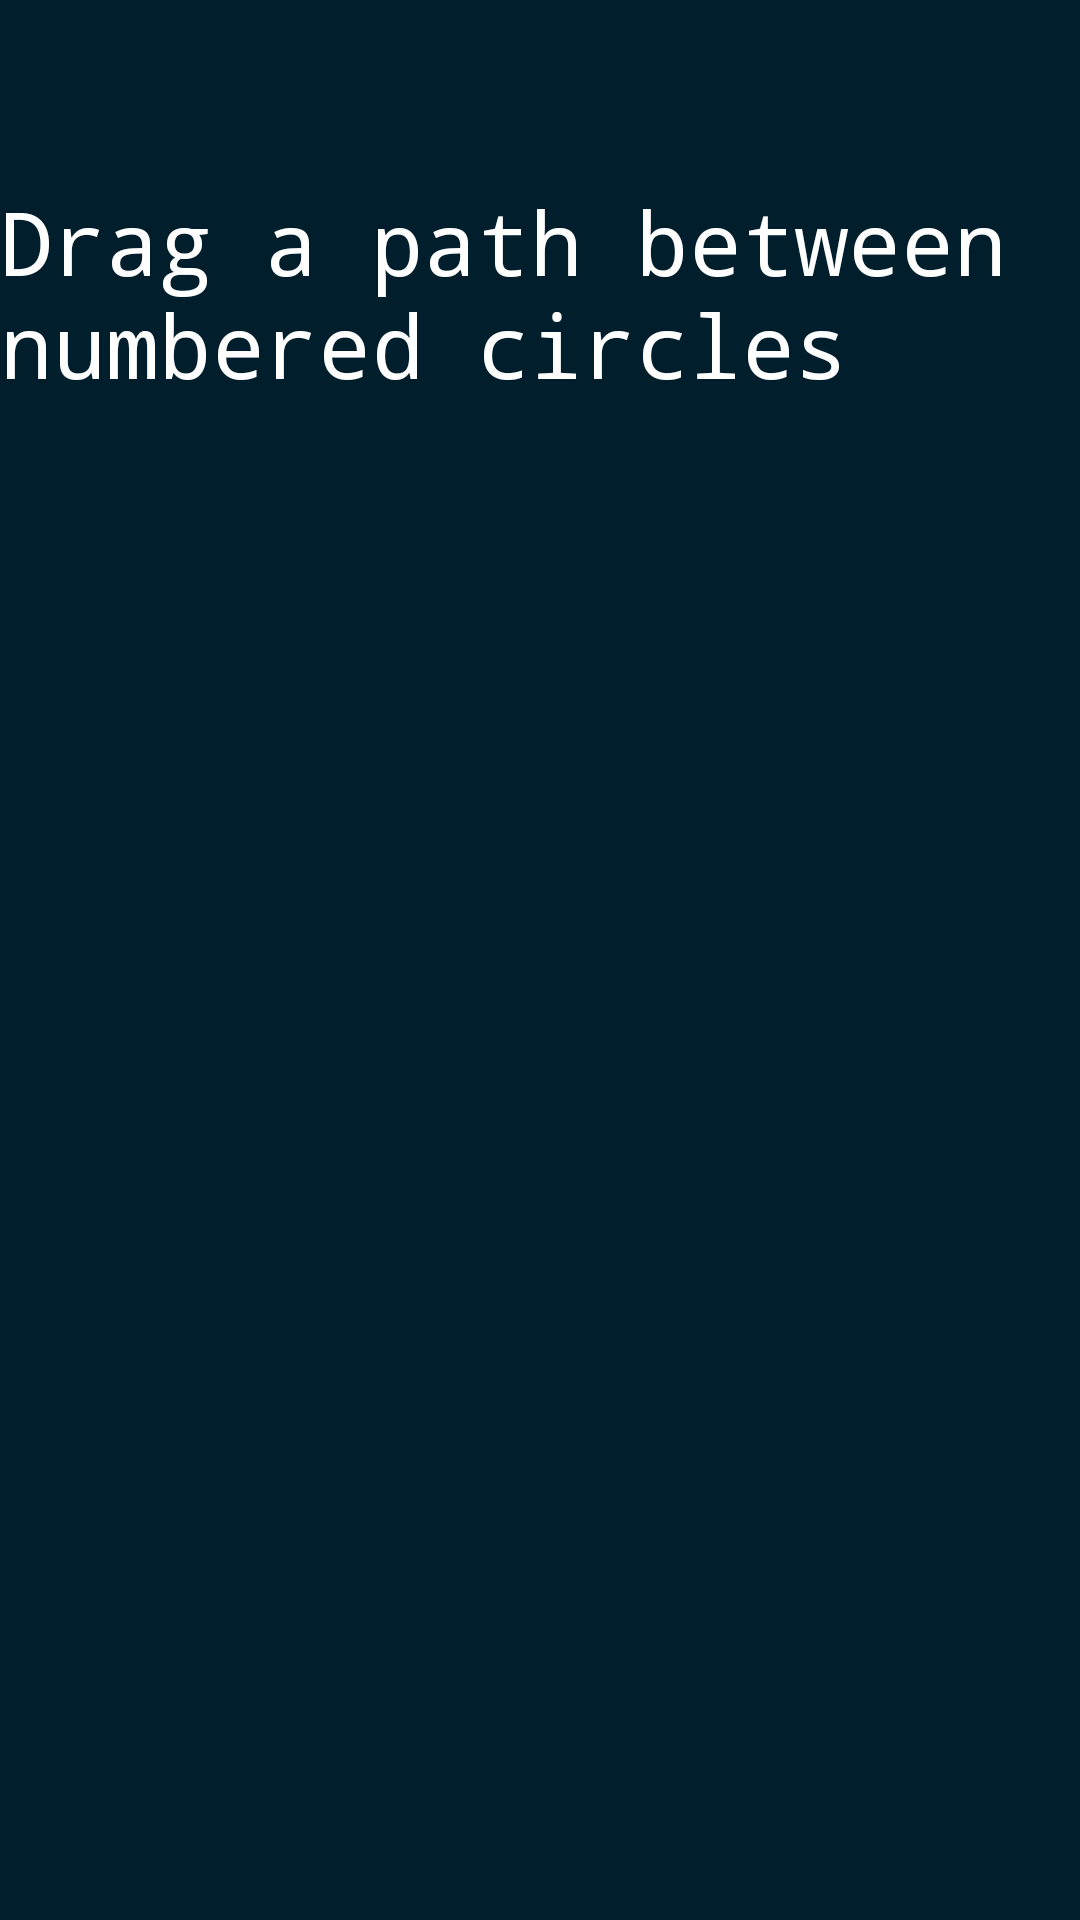

Produce the Android XML layout that renders to this screen, including the resource entries it uses.
<!-- AndroidManifest.xml: application theme Theme.Cmsc436nda -->
<!-- res/layout/fragment_trailmaking_game.xml -->
<?xml version="1.0" encoding="utf-8"?>

<androidx.constraintlayout.widget.ConstraintLayout xmlns:android="http://schemas.android.com/apk/res/android"
    android:layout_width="match_parent"
    android:layout_height="match_parent"
    xmlns:app="http://schemas.android.com/apk/res-auto"
    xmlns:tools="http://schemas.android.com/tools"
    android:background="@color/material_dynamic_primary10"
    >
    <ImageView
        android:id="@+id/imageV"
        android:layout_width="match_parent"
        android:layout_height="match_parent"
        />

    <TextView
        android:id="@+id/startingCard"
        android:layout_width="419dp"
        android:layout_height="523dp"
        android:fontFamily="monospace"
        android:text="Drag a path between numbered circles"
        android:textColor="@color/white"
        android:textSize="5mm"
        app:layout_constraintBottom_toBottomOf="@+id/imageV"
        app:layout_constraintEnd_toEndOf="@+id/imageV"
        app:layout_constraintHorizontal_bias="0.0"
        app:layout_constraintStart_toStartOf="parent"
        app:layout_constraintTop_toTopOf="parent"
        app:layout_constraintVertical_bias="0.521">

    </TextView>
</androidx.constraintlayout.widget.ConstraintLayout>
<!-- resources referenced by this layout -->
<resources>
  <style name="Theme.Cmsc436nda" parent="Theme.MaterialComponents.DayNight.DarkActionBar">
          
          <item name="colorPrimary">@color/purple_500</item>
          <item name="colorPrimaryVariant">@color/purple_700</item>
          <item name="colorOnPrimary">@color/white</item>
          
          <item name="colorSecondary">@color/teal_200</item>
          <item name="colorSecondaryVariant">@color/teal_700</item>
          <item name="colorOnSecondary">@color/black</item>
          
          <item name="android:statusBarColor" tools:targetApi="l">?attr/colorPrimaryVariant</item>
          
      </style>
  <!-- not gathered from this repository: default colours our renderer supplied (Android Studio template values) -->
  <color name="purple_500">#FF6200EE</color>
  <color name="purple_700">#FF3700B3</color>
  <color name="teal_200">#FF03DAC5</color>
  <color name="teal_700">#FF018786</color>
  <color name="black">#FF000000</color>
  <color name="white">#FFFFFFFF</color>
</resources>
